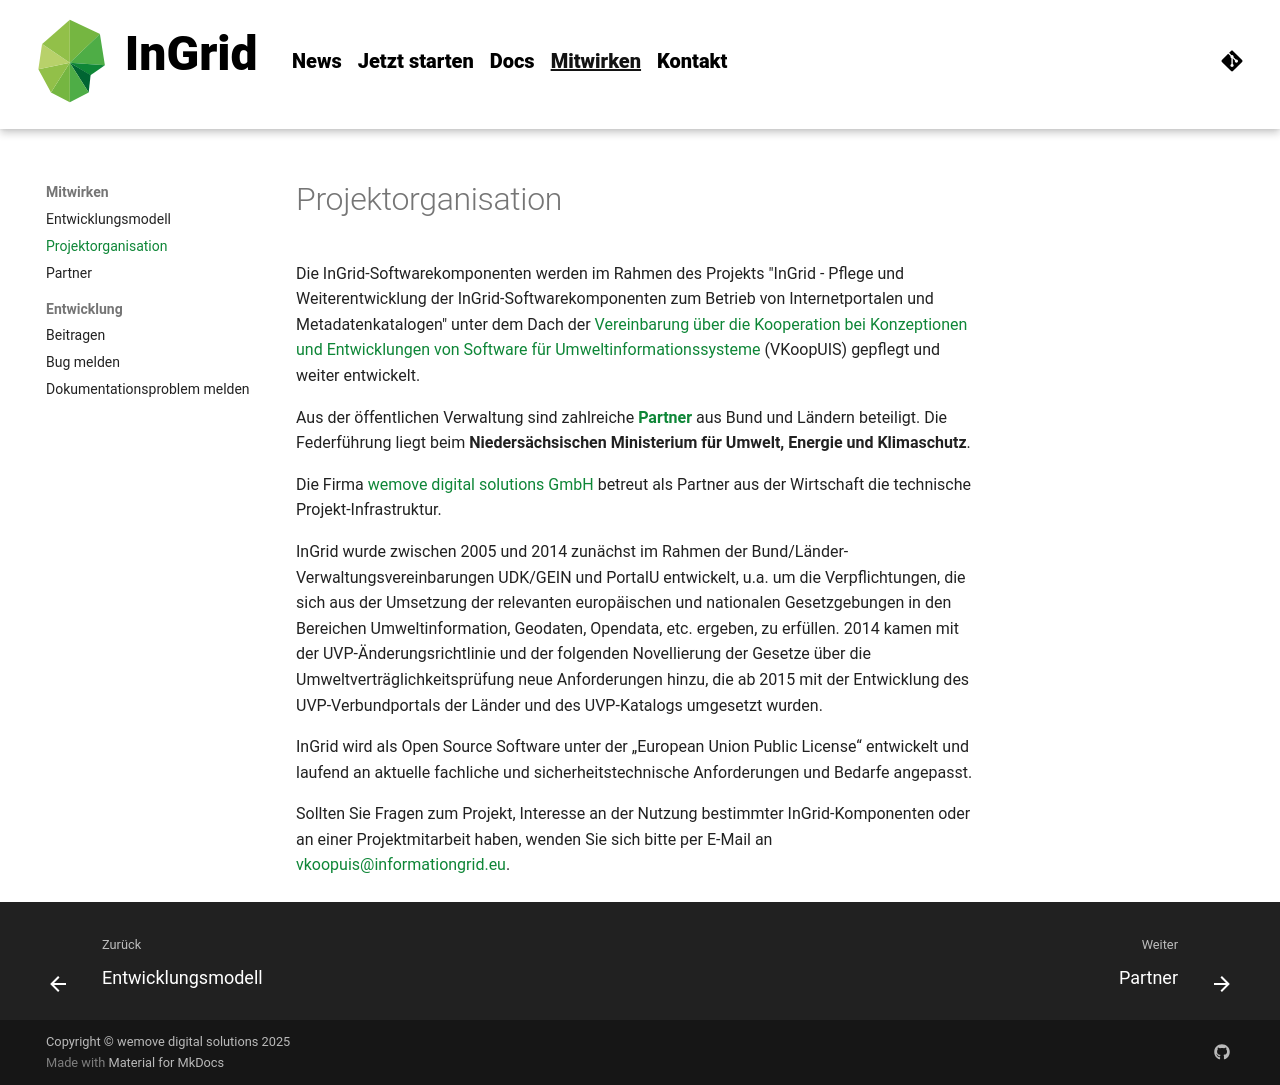

repository: informationgrid/ingrid-oss.eu · page: 8.5.0/contributing/organisation/index.html · generator: mkdocs

Die InGrid-Softwarekomponenten werden im Rahmen des Projekts "InGrid - Pflege und Weiterentwicklung der InGrid-Softwarekomponenten zum Betrieb von Internetportalen und Metadatenkatalogen" unter dem Dach der [Vereinbarung über die Kooperation bei Konzeptionen und Entwicklungen von Software für Umweltinformationssysteme](https://www.blag-udig.de/KoopUIS.html) (VKoopUIS) gepflegt und weiter entwickelt.

Aus der öffentlichen Verwaltung sind zahlreiche **[Partner]({{ fix_url('contributing/partner.md') }})** aus Bund und Ländern beteiligt. Die Federführung liegt beim **Niedersächsischen Ministerium für Umwelt, Energie und Klimaschutz**.

Die Firma [wemove digital solutions GmbH](http://www.wemove.com/) betreut als Partner aus der Wirtschaft die technische Projekt-Infrastruktur.

InGrid wurde zwischen 2005 und 2014 zunächst im Rahmen der Bund/Länder-Verwaltungsvereinbarungen UDK/GEIN und PortalU entwickelt, u.a. um die Verpflichtungen, die sich aus der Umsetzung der relevanten europäischen und nationalen Gesetzgebungen in den Bereichen Umweltinformation, Geodaten, Opendata, etc. ergeben, zu erfüllen. 2014 kamen mit der UVP-Änderungsrichtlinie und der folgenden Novellierung der Gesetze über die Umweltverträglichkeitsprüfung neue Anforderungen hinzu, die ab 2015 mit der Entwicklung des UVP-Verbundportals der Länder und des UVP-Katalogs umgesetzt wurden.

InGrid wird als Open Source Software unter der „European Union Public License“ entwickelt und laufend an aktuelle fachliche und sicherheitstechnische Anforderungen und Bedarfe angepasst. 

Sollten Sie Fragen zum Projekt, Interesse an der Nutzung bestimmter InGrid-Komponenten oder an einer Projektmitarbeit haben, wenden Sie sich bitte per E-Mail an <vkoopuis@informationgrid.eu>.
